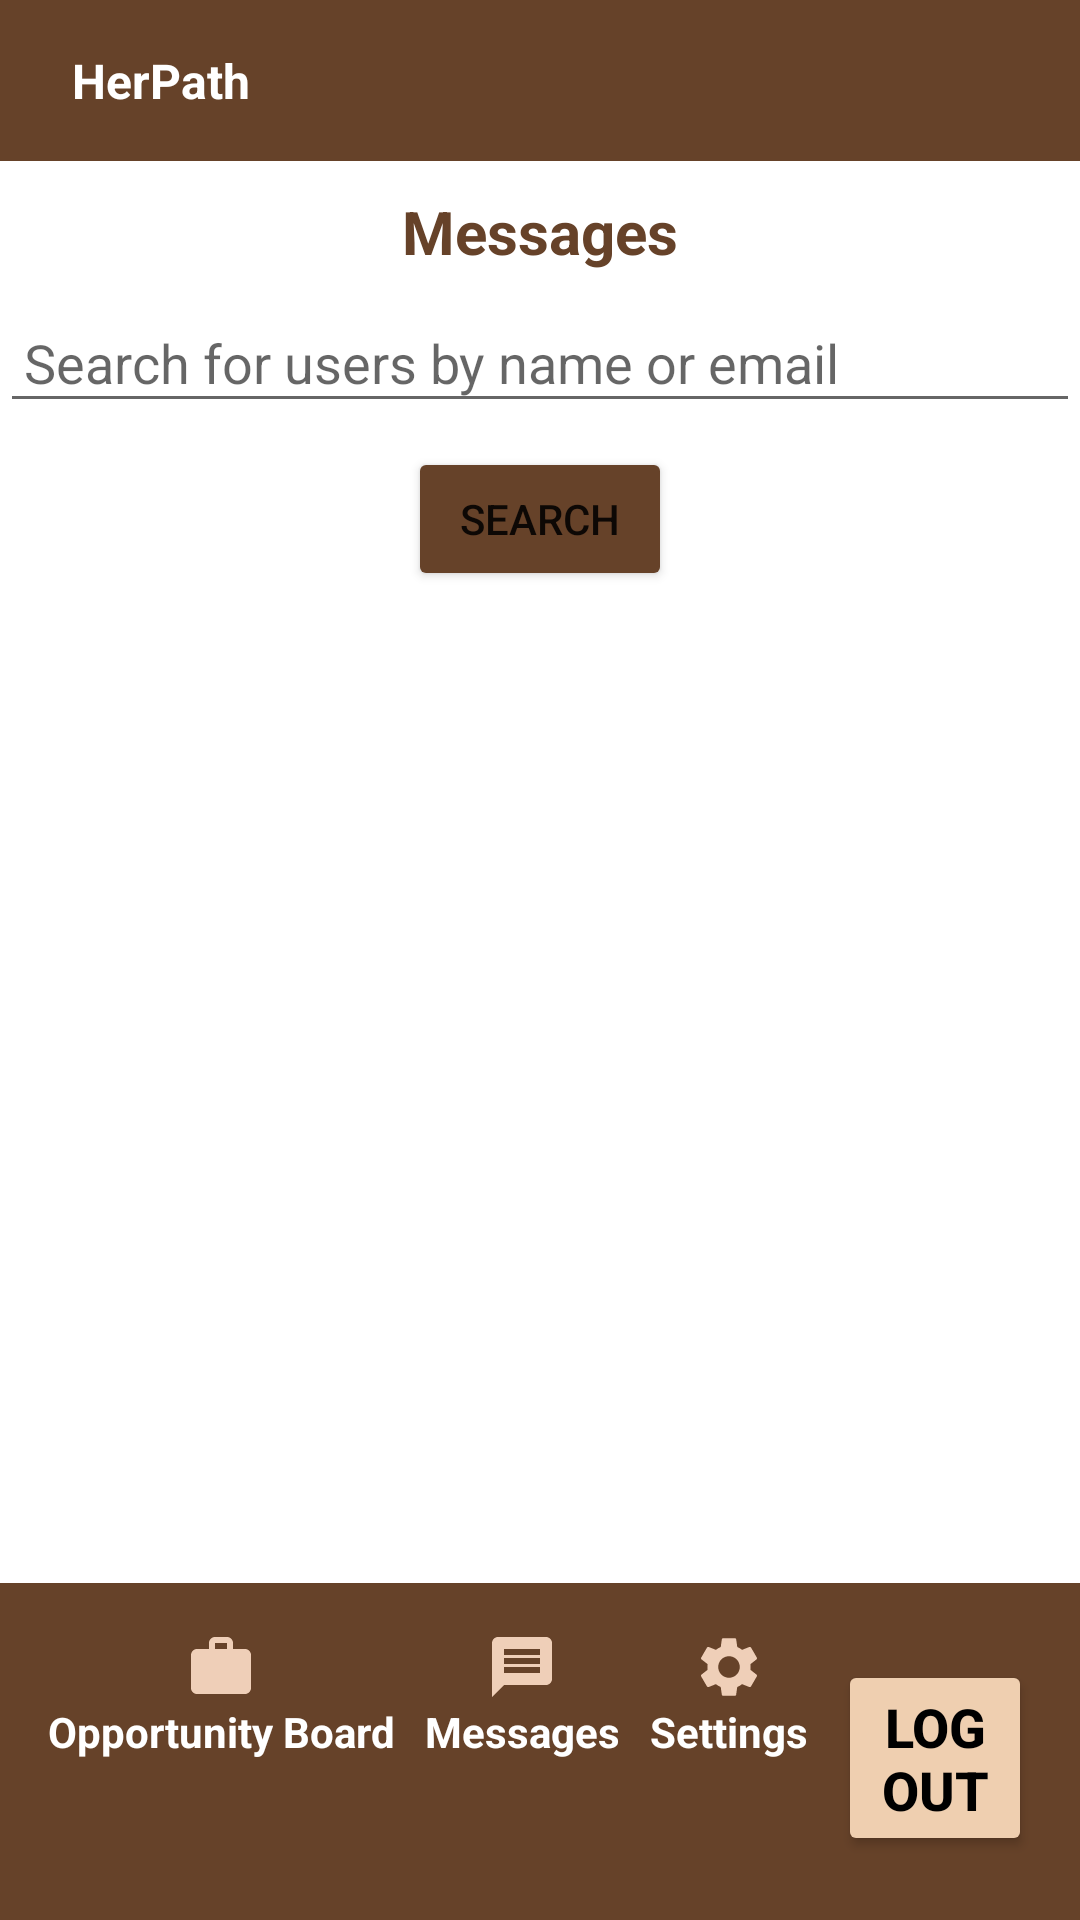

Android layout source for this screen:
<!-- AndroidManifest.xml: application theme Theme.HerPath -->
<!-- res/layout/activity_users.xml -->
<?xml version="1.0" encoding="utf-8"?>
<RelativeLayout xmlns:android="http://schemas.android.com/apk/res/android"
    xmlns:app="http://schemas.android.com/apk/res-auto"
    xmlns:tools="http://schemas.android.com/tools"
    android:layout_width="match_parent"
    android:layout_height="match_parent"
    android:background="@android:color/white"
    tools:context=".UsersActivity">

    <LinearLayout
        android:id="@+id/title"
        android:layout_width="match_parent"
        android:layout_height="wrap_content"
        android:orientation="horizontal"
        android:background="@color/brown"
        android:padding="16dp"
        android:layout_alignParentTop="true">

        <TextView
            android:id="@+id/textViewHerPath"
            android:layout_width="wrap_content"
            android:layout_height="wrap_content"
            android:layout_marginStart="8dp"
            android:text="@string/app_name"
            android:textColor="@android:color/white"
            android:textSize="16sp"
            android:textStyle="bold" />

        <View
            android:layout_width="0dp"
            android:layout_height="0dp"
            android:layout_weight="1" />

        <TextView
            android:id="@+id/textViewEmail"
            android:layout_width="wrap_content"
            android:layout_height="wrap_content"
            android:textColor="@android:color/white"
            android:textSize="16sp"
            android:textStyle="bold"
            tools:text="example@example.com" />
    </LinearLayout>

    <TextView
        android:id="@+id/titleTextView"
        android:layout_width="wrap_content"
        android:layout_height="wrap_content"
        android:textSize="20sp"
        android:text="Messages"
        android:layout_below="@id/title"
        android:layout_margin="10dp"
        android:layout_centerHorizontal="true"
        android:textStyle="bold"
        android:textColor="@color/brown"
        />

    
    <EditText
        android:id="@+id/editTextSearch"
        android:layout_width="match_parent"
        android:layout_height="wrap_content"
        android:layout_below="@id/titleTextView"
        android:hint="Search for users by name or email"
        android:inputType="text"
        android:maxLines="1"
        android:singleLine="true"
        android:padding="8dp" />
    <Button
        android:id="@+id/buttonSearch"
        android:layout_width="wrap_content"
        android:layout_height="wrap_content"
        android:text="Search"
        android:backgroundTint="@color/brown"
        android:layout_below="@id/editTextSearch"
        android:layout_centerHorizontal="true"
        android:layout_marginTop="8dp" />



    
    <androidx.recyclerview.widget.RecyclerView
        android:id="@+id/recyclerViewUsers"
        android:layout_width="match_parent"
        android:layout_height="match_parent"
        android:layout_below="@id/buttonSearch"
        android:paddingTop="8dp"
        android:paddingBottom="8dp" />

    
    
    <LinearLayout
        android:id="@id/menuContainer"
        android:layout_width="match_parent"
        android:layout_height="wrap_content"
        android:orientation="horizontal"
        android:layout_alignParentBottom="true"
        android:background="@color/brown"
        android:padding="16dp">

        

        <TextView
            android:id="@+id/opportunityBoardMenuItem"
            android:layout_width="wrap_content"
            android:layout_height="wrap_content"
            android:layout_marginEnd="10dp"
            android:textStyle="bold"
            android:drawableTop="@drawable/baseline_work_24"
            android:text="Opportunity Board"
            android:textColor="@android:color/white" />

        <TextView
            android:id="@+id/messagesMenuItem"
            android:layout_width="wrap_content"
            android:layout_height="wrap_content"
            android:text="Messages"
            android:textStyle="bold"
            android:drawableTop="@drawable/baseline_message_24"
            android:textColor="@android:color/white"
            android:layout_marginEnd="10dp" />

        <TextView
            android:id="@+id/settingsMenuItem"
            android:layout_width="wrap_content"
            android:layout_height="wrap_content"
            android:layout_marginEnd="10dp"
            android:text="Settings"
            android:textStyle="bold"
            android:drawableTop="@drawable/baseline_settings_24"
            android:textColor="@android:color/white"
            />

        
        <Button
            android:id="@+id/buttonLogout"
            android:layout_width="match_parent"
            android:layout_height="wrap_content"
            android:text="Logout"
            android:textSize="18dp"
            android:textStyle="bold"
            android:backgroundTint="@color/khaki"
            android:layout_marginBottom="15dp"
            android:textColor="@android:color/black" />
    </LinearLayout>
</RelativeLayout>
<!-- resources referenced by this layout -->
<resources>
  <color name="brown">#664229</color>
  <color name="khaki">#EFCFB0</color>
  <!-- drawable baseline_message_24 (drawable) -->
  <vector android:autoMirrored="true" android:height="24dp"
      android:tint="#EFCFB8" android:viewportHeight="24"
      android:viewportWidth="24" android:width="24dp" xmlns:android="http://schemas.android.com/apk/res/android">
      <path android:fillColor="@android:color/white" android:pathData="M20,2L4,2c-1.1,0 -1.99,0.9 -1.99,2L2,22l4,-4h14c1.1,0 2,-0.9 2,-2L22,4c0,-1.1 -0.9,-2 -2,-2zM18,14L6,14v-2h12v2zM18,11L6,11L6,9h12v2zM18,8L6,8L6,6h12v2z"/>
  </vector>
  <!-- drawable baseline_settings_24 (drawable) -->
  <vector android:height="24dp" android:tint="#EFCFB8"
      android:viewportHeight="24" android:viewportWidth="24"
      android:width="24dp" xmlns:android="http://schemas.android.com/apk/res/android">
      <path android:fillColor="@android:color/white" android:pathData="M19.14,12.94c0.04,-0.3 0.06,-0.61 0.06,-0.94c0,-0.32 -0.02,-0.64 -0.07,-0.94l2.03,-1.58c0.18,-0.14 0.23,-0.41 0.12,-0.61l-1.92,-3.32c-0.12,-0.22 -0.37,-0.29 -0.59,-0.22l-2.39,0.96c-0.5,-0.38 -1.03,-0.7 -1.62,-0.94L14.4,2.81c-0.04,-0.24 -0.24,-0.41 -0.48,-0.41h-3.84c-0.24,0 -0.43,0.17 -0.47,0.41L9.25,5.35C8.66,5.59 8.12,5.92 7.63,6.29L5.24,5.33c-0.22,-0.08 -0.47,0 -0.59,0.22L2.74,8.87C2.62,9.08 2.66,9.34 2.86,9.48l2.03,1.58C4.84,11.36 4.8,11.69 4.8,12s0.02,0.64 0.07,0.94l-2.03,1.58c-0.18,0.14 -0.23,0.41 -0.12,0.61l1.92,3.32c0.12,0.22 0.37,0.29 0.59,0.22l2.39,-0.96c0.5,0.38 1.03,0.7 1.62,0.94l0.36,2.54c0.05,0.24 0.24,0.41 0.48,0.41h3.84c0.24,0 0.44,-0.17 0.47,-0.41l0.36,-2.54c0.59,-0.24 1.13,-0.56 1.62,-0.94l2.39,0.96c0.22,0.08 0.47,0 0.59,-0.22l1.92,-3.32c0.12,-0.22 0.07,-0.47 -0.12,-0.61L19.14,12.94zM12,15.6c-1.98,0 -3.6,-1.62 -3.6,-3.6s1.62,-3.6 3.6,-3.6s3.6,1.62 3.6,3.6S13.98,15.6 12,15.6z"/>
  </vector>
  <!-- drawable baseline_work_24 (drawable) -->
  <vector android:height="24dp" android:tint="#EFCFB8"
      android:viewportHeight="24" android:viewportWidth="24"
      android:width="24dp" xmlns:android="http://schemas.android.com/apk/res/android">
      <path android:fillColor="@android:color/white" android:pathData="M20,6h-4L16,4c0,-1.11 -0.89,-2 -2,-2h-4c-1.11,0 -2,0.89 -2,2v2L4,6c-1.11,0 -1.99,0.89 -1.99,2L2,19c0,1.11 0.89,2 2,2h16c1.11,0 2,-0.89 2,-2L22,8c0,-1.11 -0.89,-2 -2,-2zM14,6h-4L10,4h4v2z"/>
  </vector>
  <string name="app_name">HerPath</string>
  <style name="Theme.HerPath" parent="Theme.MaterialComponents.DayNight.NoActionBar">
          
          <item name="colorPrimary">@color/purple_500</item>
          <item name="colorPrimaryVariant">@color/purple_700</item>
          <item name="colorOnPrimary">@color/white</item>
          
          <item name="colorSecondary">@color/teal_200</item>
          <item name="colorSecondaryVariant">@color/teal_700</item>
          <item name="colorOnSecondary">@color/black</item>
          
          <item name="android:statusBarColor">?attr/colorPrimaryVariant</item>
          
      </style>
  <color name="purple_500">#FF6200EE</color>
  <color name="purple_700">#FF3700B3</color>
  <color name="white">#FFFFFFFF</color>
  <color name="teal_200">#FF03DAC5</color>
  <color name="teal_700">#FF018786</color>
  <color name="black">#FF000000</color>
</resources>
